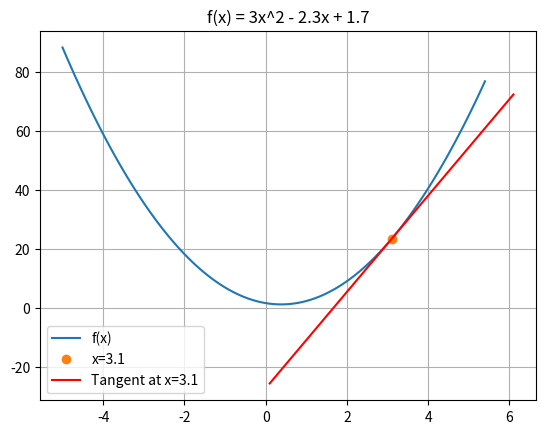

Source code (Python):
import numpy as np
import matplotlib.pyplot as plt

plt.close('all')

def f(x):
  return 3*x**2 - 2.3*x + 1.7

def grad_f(x):
  return 6*x - 2.3

x_all = np.arange(-5, 5.5, 0.1)
y_all = f(x_all)
plt.figure()
plt.plot(x_all, y_all)
plt.title(f'f(x) = 3x^2 - 2.3x + 1.7')

x0 = 3.1      # point at which to evaluate the gradient

grad_x0 = grad_f(x0)
print(f"x={x0}, grad(x)={grad_x0}")
plt.plot(x0, f(x0), 'o')
tangent_x = [x0-3, x0+3]
plt.plot(tangent_x, [f(x0) + grad_x0*(x - x0) for x in tangent_x], 'r')
plt.grid(True)
plt.legend(['f(x)', f'x={x0}', f'Tangent at x={x0}'])

